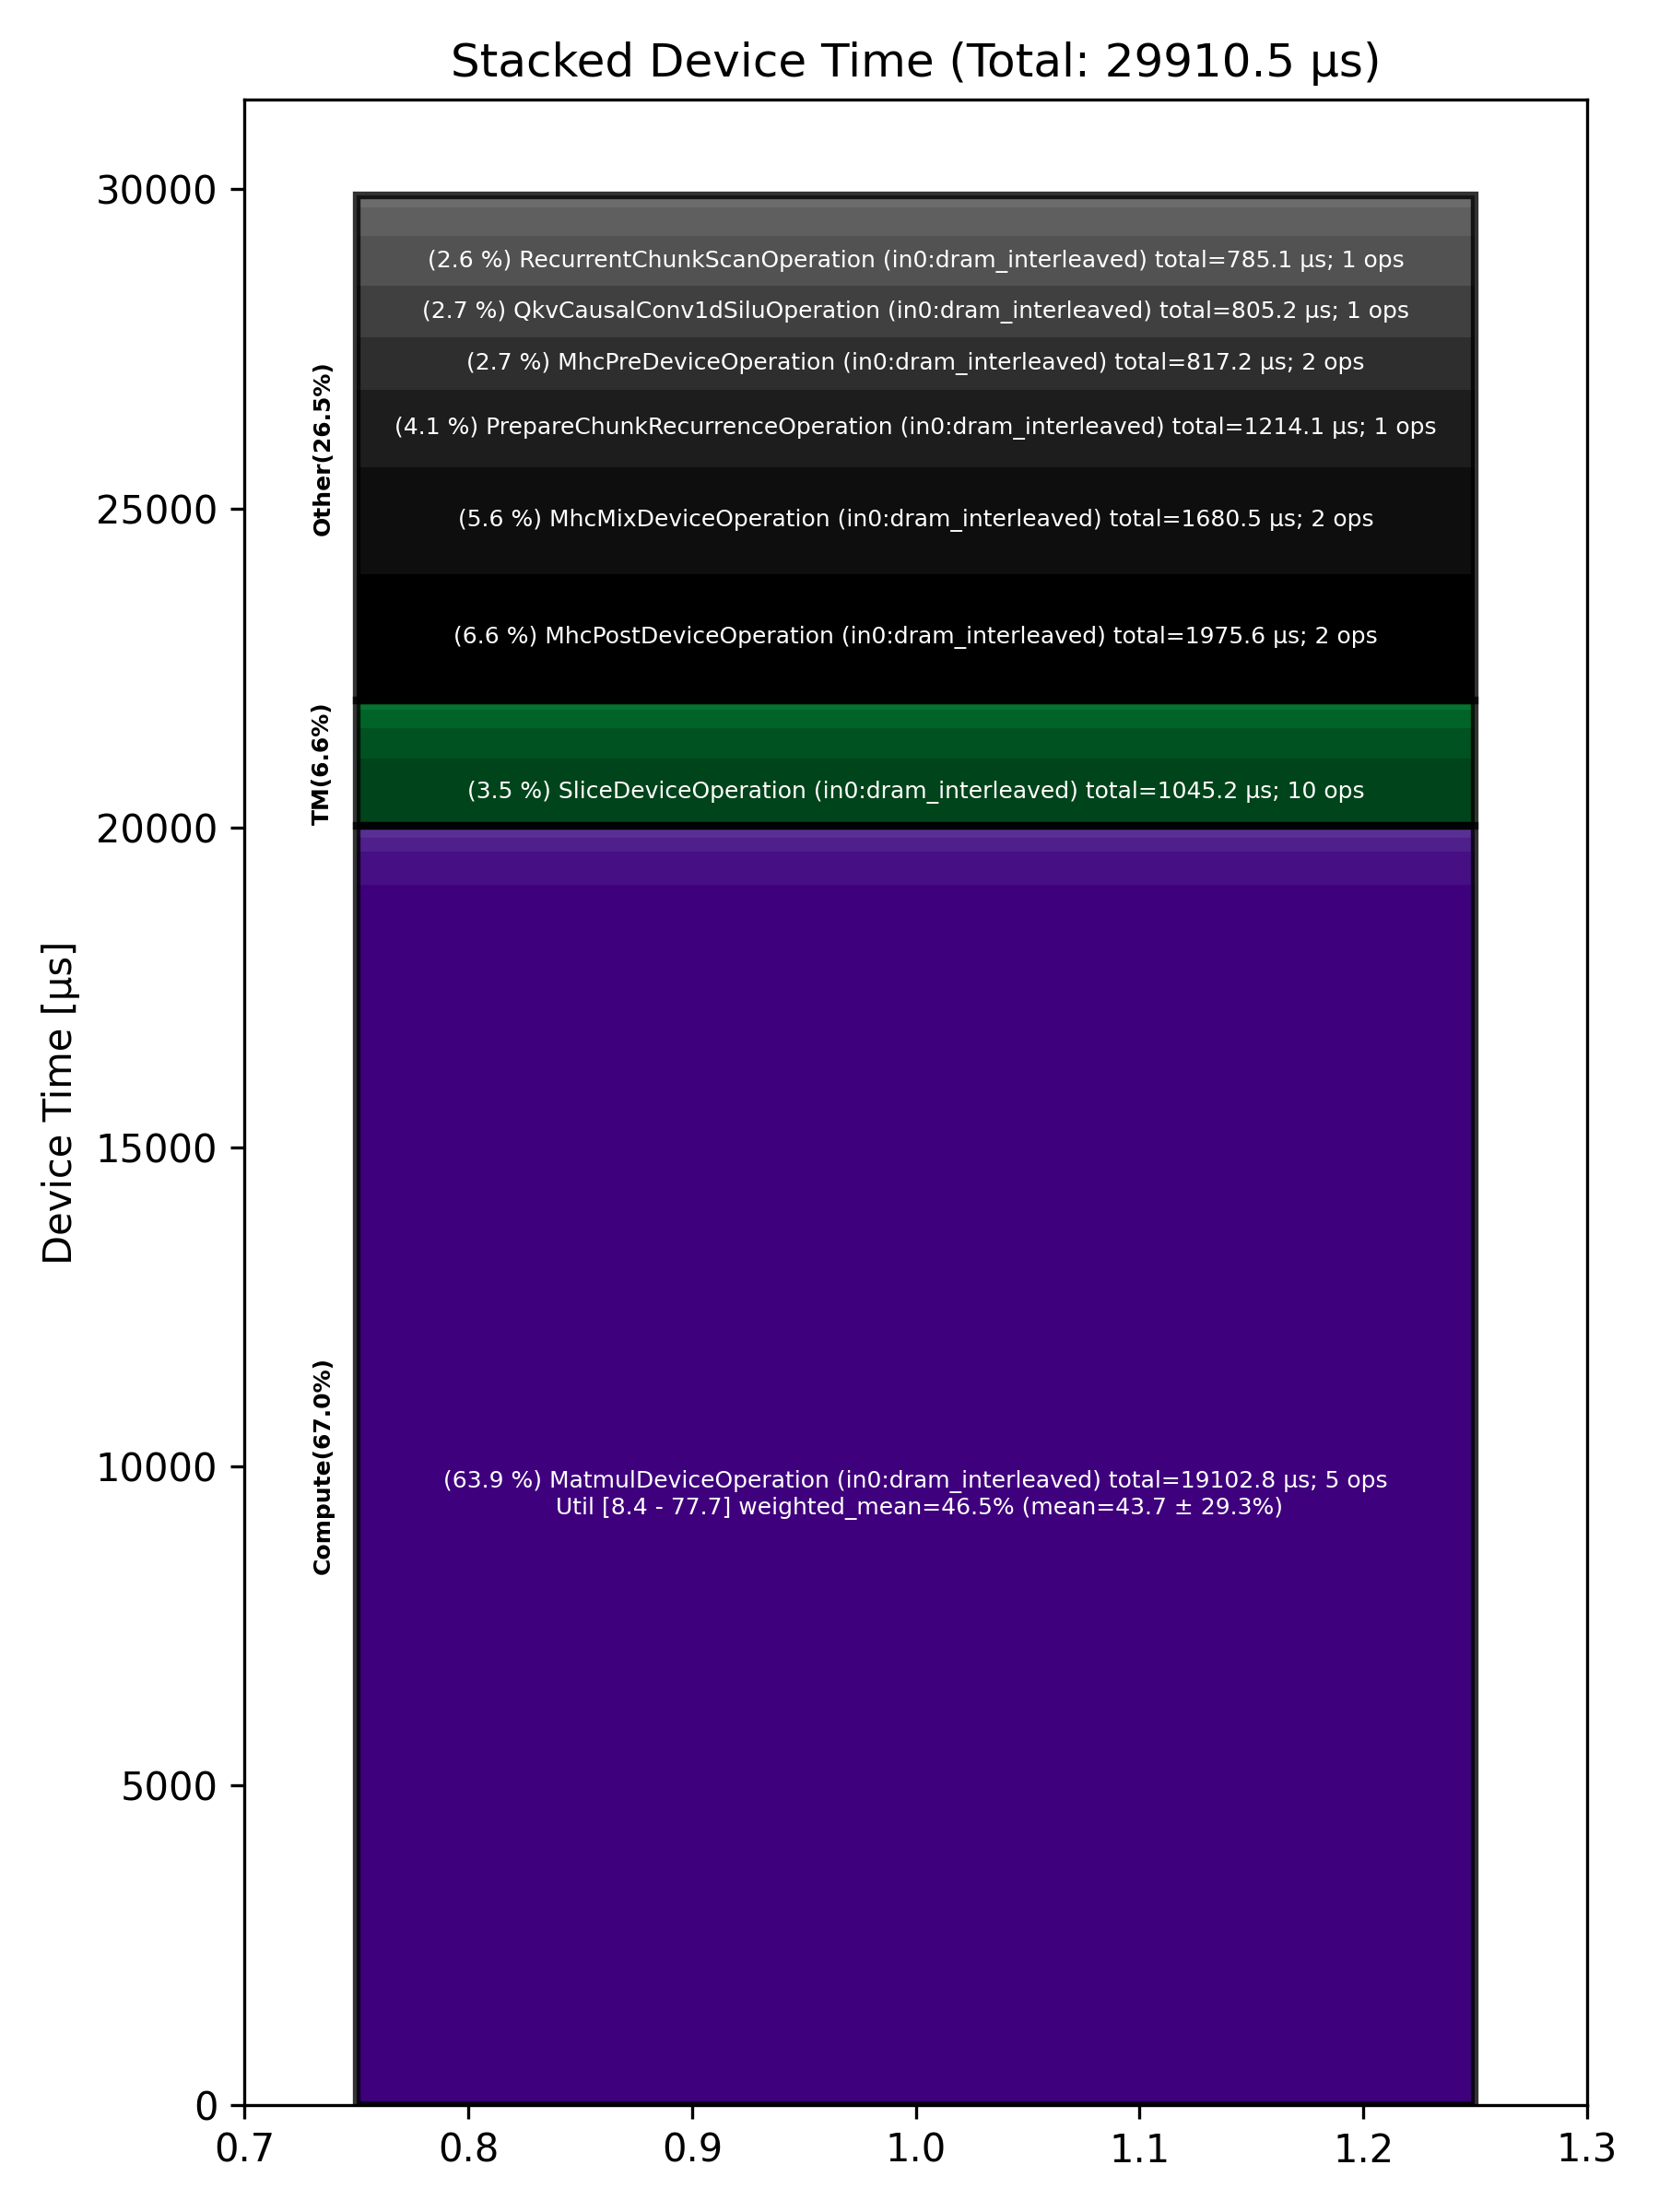

The table this chart was drawn from, first rows:
Total % [%], Op Code, Device Time Sum [μs], Op Count, Op Category, Min FLOPs [%], Max FLOPs [%], Mean FLOPs [%], Std FLOPs [%], Weighted Mean FLOPs [%]
63.87, MatmulDeviceOperation (in0:dram_interlea…, 19103, 5, Compute, 8.37, 77.67, 43.72, 29.28, 46.50
6.61, MhcPostDeviceOperation (in0:dram_interle…, 1976, 2, Other, , , , , 
5.62, MhcMixDeviceOperation (in0:dram_interlea…, 1680, 2, Other, , , , , 
4.06, PrepareChunkRecurrenceOperation (in0:dra…, 1214, 1, Other, , , , , 
3.49, SliceDeviceOperation (in0:dram_interleav…, 1045, 10, TM, , , , , 
2.73, MhcPreDeviceOperation (in0:dram_interlea…, 817.2, 2, Other, , , , , 
2.69, QkvCausalConv1dSiluOperation (in0:dram_i…, 805.2, 1, Other, , , , , 
2.62, RecurrentChunkScanOperation (in0:dram_in…, 785.1, 1, Other, , , , , 
1.78, BinaryNgDeviceOperation (in0:dram_interl…, 532.1, 9, Compute, , , , , 
1.60, UntilizeDeviceOperation (in0:dram_interl…, 478.8, 1, TM, , , , , 
1.48, SigmoidGatedRmsNormOperation (in0:dram_i…, 442.3, 1, Other, , , , , 
0.99, TransposeDeviceOperation (in0:dram_inter…, 294.9, 4, TM, , , , , 
0.72, LayerNormDeviceOperation (in0:dram_inter…, 216, 2, Compute, , , , , 
0.65, MhcSplitSinkhornDeviceOperation (in0:dra…, 193.1, 2, Other, , , , , 
0.57, ReduceDeviceOperation (in0:dram_interlea…, 170.4, 4, Compute, , , , , 
0.45, TypecastDeviceOperation (in0:dram_interl…, 134.5, 1, TM, , , , , 
0.03, EmbeddingsDeviceOperation (in0:dram_inte…, 7.58, 2, Compute, , , , , 
0.02, ConcatDeviceOperation (in0:dram_interlea…, 7.04, 1, TM, , , , , 
0.02, UnaryDeviceOperation (in0:dram_interleav…, 5.80, 2, Compute, , , , , 
0.01, ChronologicalSelectionsOperation (in0:dr…, 2.45, 1, Other, , , , , 
